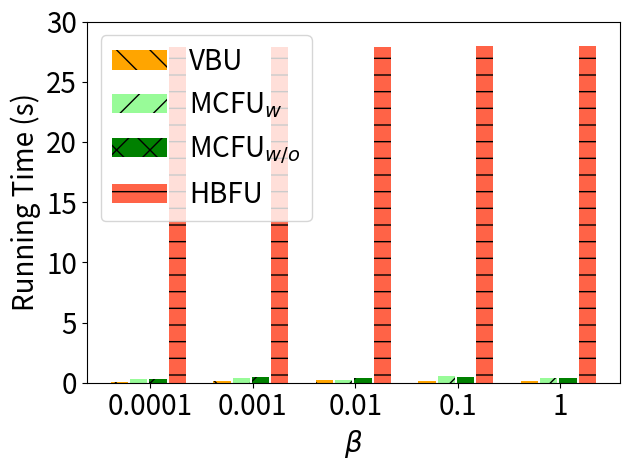

Here is the Python script that generated this plot:
import matplotlib.pyplot as plt
import numpy as np

# user num = 50
labels = ['0.0001', '0.001', '0.01', '0.1', '1']
unl_fr = [10*10*2.76 , 10*10*2.76, 10*10*2.76 , 10*10*2.76, 10*10*2.76   ]

unl_hess_r = [31*20/6000*2.76 +27.6, 30*20/6000*2.76 +27.6, 32*20/6000*2.76 +27.6 , 36*20/6000*2.76 +27.6, 36*20/6000*2.76 +27.6 ]
unl_br = [8*20/6000*2.76,           13*20/6000*2.76      , 21*20/6000*2.76, 13*20/6000*2.76, 18*20/6000*2.76]

unl_vib = [15*20/6000*2.76*2,          20*20/6000*2.76*2     , 13*20/6000*2.76*2, 30*20/6000*2.76*2, 21*20/6000*2.76*2]
unl_self_r=[18*20/6000*2.76*2,       25*20/6000*2.76*2      , 20*20/6000*2.76*2, 24*20/6000*2.76*2, 22*20/6000*2.76*2]



x = np.arange(len(labels))  # the label locations
width = 0.6  # the width of the bars
# no_noise = np.around(no_noise,0)
# samping = np.around(samping,0)
# ldp = np.around(ldp,0)


plt.figure()
#plt.subplots(figsize=(8, 5.3))
#plt.bar(x - width / 2 - width / 8 + width / 8, unl_fr, width=0.168, label='Retrain', color='dodgerblue', hatch='/')
plt.bar(x - width / 2 - width / 8 + width / 8 , unl_br, width=0.168, label='VBU', color='orange', hatch='\\')
plt.bar(x - width / 8 - width / 16, unl_vib, width=0.168, label='MCFU$_{w}$', color='palegreen', hatch='/')
plt.bar(x + width / 8, unl_self_r, width=0.168, label='MCFU$_{w/o}$', color='g', hatch='x')
plt.bar(x + width / 2 - width / 8 + width / 16, unl_hess_r, width=0.168, label='HBFU', color='tomato', hatch='-')


# plt.bar(x - width / 2.5 ,  unl_br, width=width/3, label='VBU', color='orange', hatch='\\')
# plt.bar(x,unl_self_r, width=width/3, label='RFU-SS', color='g', hatch='x')
# plt.bar(x + width / 2.5,  unl_hess_r, width=width/3, label='HBU', color='tomato', hatch='-')


# Add some text for labels, title and custom x-axis tick labels, etc.
plt.ylabel('Running Time (s)', fontsize=20)
# ax.set_title('Performance of Different Users n')
plt.xticks(x, labels, fontsize=20)
# ax.set_xticklabels(labels,fontsize=15)

my_y_ticks = np.arange(0, 33.1, 5)
plt.yticks(my_y_ticks, fontsize=20)
# ax.set_yticklabels(my_y_ticks,fontsize=15)

plt.legend(loc='upper left', fontsize=20)
plt.xlabel('$\\beta$' ,fontsize=20)
# ax.bar_label(rects1, padding=1)
# ax.bar_label(rects2, padding=3)
# ax.bar_label(rects3, padding=3)

plt.tight_layout()

plt.rcParams['figure.figsize'] = (2.0, 1)
plt.rcParams['image.interpolation'] = 'nearest'
plt.rcParams['figure.subplot.left'] = 0.11
plt.rcParams['figure.subplot.bottom'] = 0.08
plt.rcParams['figure.subplot.right'] = 0.977
plt.rcParams['figure.subplot.top'] = 0.969
plt.savefig('cifar_rt_beta_bar.png', dpi=200)
plt.show()
